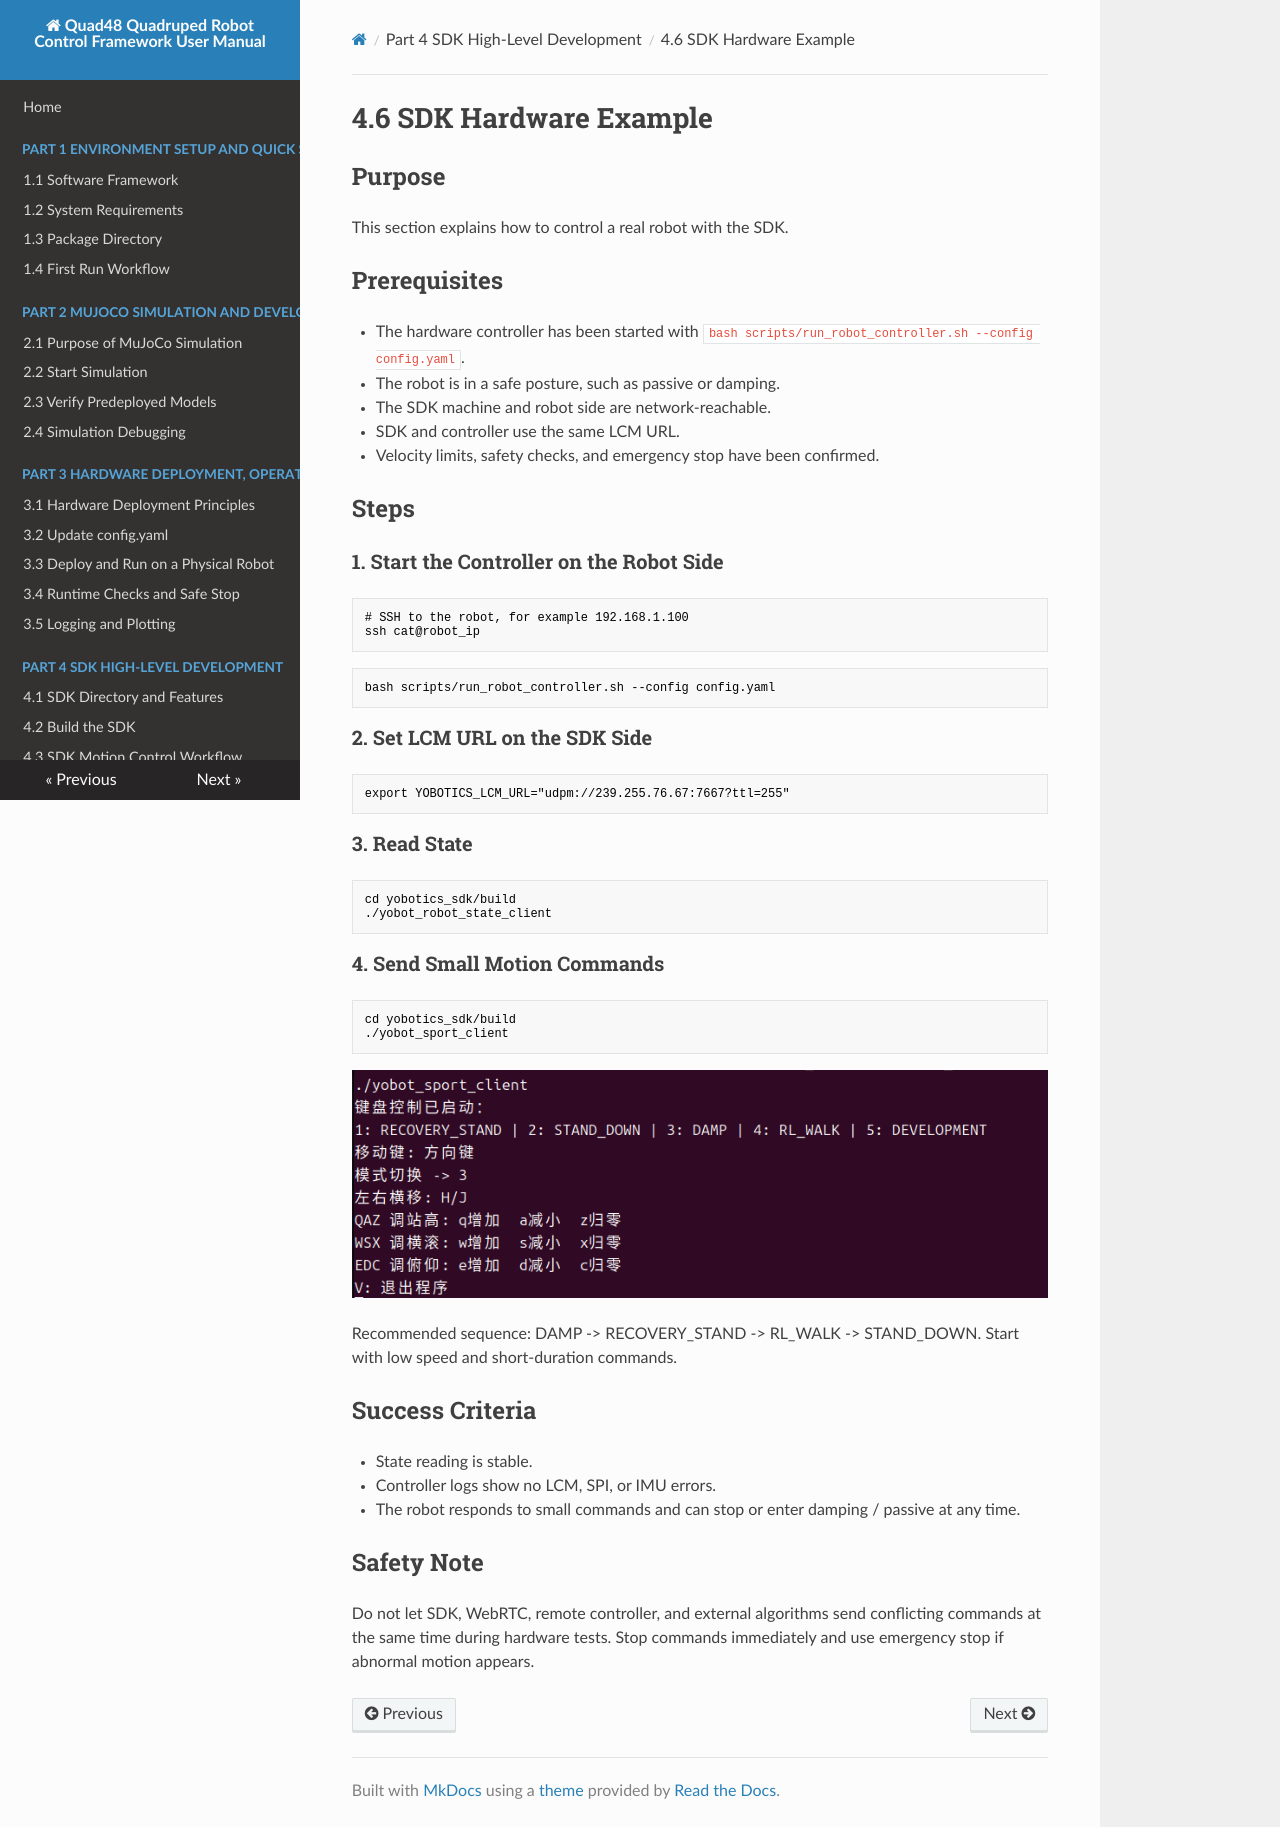

repository: YoboticsHub/yobotics_quad48 · page: part-4-sdk/6.hardware-example.html · generator: mkdocs

# 4.6 SDK Hardware Example

## Purpose

This section explains how to control a real robot with the SDK.

## Prerequisites

- The hardware controller has been started with `bash scripts/run_robot_controller.sh --config config.yaml`.
- The robot is in a safe posture, such as passive or damping.
- The SDK machine and robot side are network-reachable.
- SDK and controller use the same LCM URL.
- Velocity limits, safety checks, and emergency stop have been confirmed.

## Steps

### 1. Start the Controller on the Robot Side

```bash
# SSH to the robot, for example 192.168.1.100
ssh cat@robot_ip
```

```bash
bash scripts/run_robot_controller.sh --config config.yaml
```

### 2. Set LCM URL on the SDK Side

```bash
export YOBOTICS_LCM_URL="udpm://239.255.76.67:7667?ttl=255"
```

### 3. Read State

```bash
cd yobotics_sdk/build
./yobot_robot_state_client
```

### 4. Send Small Motion Commands

```bash
cd yobotics_sdk/build
./yobot_sport_client
```

![](image/res_2.png)

Recommended sequence: DAMP -> RECOVERY_STAND -> RL_WALK -> STAND_DOWN. Start with low speed and short-duration commands.

## Success Criteria

- State reading is stable.
- Controller logs show no LCM, SPI, or IMU errors.
- The robot responds to small commands and can stop or enter damping / passive at any time.

## Safety Note

Do not let SDK, WebRTC, remote controller, and external algorithms send conflicting commands at the same time during hardware tests. Stop commands immediately and use emergency stop if abnormal motion appears.
